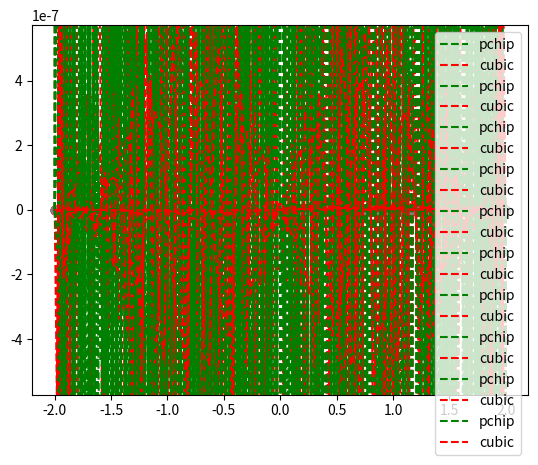

The script that saved this image:
import numpy as np
import matplotlib.pyplot as plt

from scipy.stats import norm
from scipy.interpolate import PchipInterpolator
from scipy.interpolate import CubicSpline

x_more = np.linspace(-2,2, 100)

# test the curve shape
for n in np.arange(5,20,3):
	x = np.linspace(-2,2,n)
	print(n)
	plt.scatter(x, norm.cdf(x))
	pchip_interp = PchipInterpolator(x, norm.cdf(x))
	cubic = CubicSpline(x, norm.cdf(x))
	
	plt.plot(x_more, norm.cdf(x_more), 'b-')
	plt.plot(x_more, pchip_interp(x_more), 'g--', label = 'pchip')
	plt.plot(x_more, cubic(x_more), 'r--', label='cubic')
	plt.legend()
	plt.show()

	plt.scatter(x, norm.pdf(x))
	plt.plot(x_more, norm.pdf(x_more), 'b-')
	plt.plot(x_more, pchip_interp.derivative()(x_more), 'g--', label='pchip')
	plt.plot(x_more, cubic.derivative()(x_more), 'r--', label='cubic')
	plt.legend()
	plt.show()


# Test the difference

for n in np.arange(10,100,10):
	x = np.linspace(-2,2,n)
	print(n)
	plt.scatter(x, np.zeros(x.size))
	pchip_interp = PchipInterpolator(x, norm.cdf(x))
	cubic = CubicSpline(x, norm.cdf(x))
	
	diff = (norm.cdf(x_more) - pchip_interp(x_more))

	plt.ylim(min(diff), max(diff))
	
	plt.plot(x_more, diff, 'g--', label = 'pchip')
	
	diff = (norm.cdf(x_more) - cubic(x_more))
	
	plt.plot(x_more, diff, 'r--', label='cubic')
	plt.show()

	plt.scatter(x, np.zeros(x.size))
	diff = (norm.pdf(x_more) - pchip_interp.derivative()(x_more))
	ymin = min(diff); ymax = max(diff)
	plt.plot(x_more, diff, 'g--', label='pchip')
	diff = (norm.pdf(x_more) - cubic.derivative()(x_more))
	plt.plot(x_more, diff, 'r--', label='cubic')
	plt.show()
